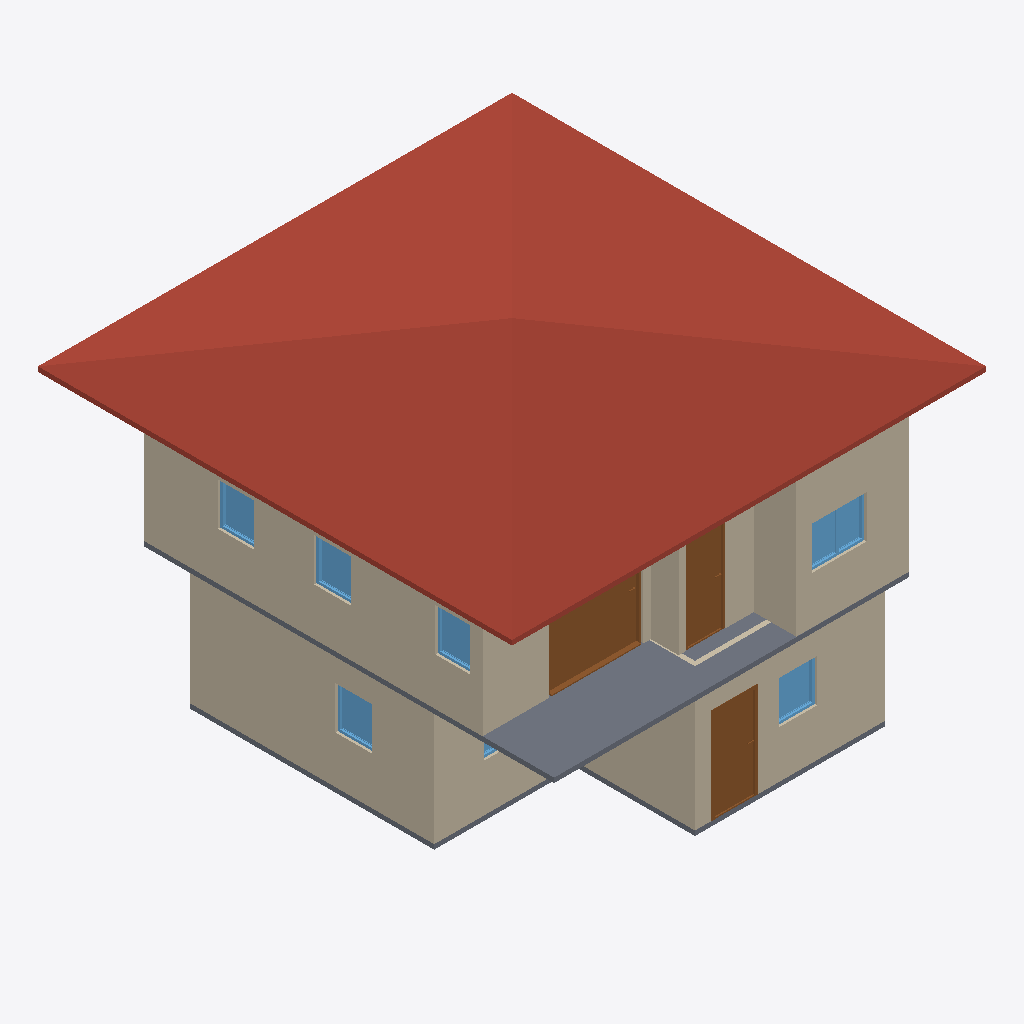
Isometric view of an IFC building model (IFC-SPF (STEP), schema IFC4, length unit metre), seen from the south-west, elements coloured by IFC class: 10 walls (beige), 7 windows (light blue), 3 doors (brown), 2 slabs (grey), 1 roof (red-brown).
Extent 10.0 m × 10.0 m × 7.1 m (x, y, z). Storeys (3): GF at 0.00 m; 2F at 3.00 m; 3F at 6.00 m. Elements (51): 28 IfcWall, 10 IfcDoor, 9 IfcWindow, 3 IfcSlab, 1 IfcRoof.

HEADER;
FILE_DESCRIPTION(('ViewDefinition[DesignTransferView]'),'2;1');
FILE_NAME('s03-activity.ifc','2026-09-30T19:47:06+08:00',(''),(''),'IfcOpenShell 0.8.5-post1','Bonsai 0.8.5-post1','Nobody');
FILE_SCHEMA(('IFC4'));
ENDSEC;
DATA;
#1=IFCPROJECT('0cNTyhDAn1KP9DRQW_MLSj',$,'My Project',$,$,$,$,(#10,#22),#5);
#27=IFCSITE('09Cajng2rFgOzZ3gN0h3Sv',$,'My Site',$,$,#50,$,$,$,$,$,$,$,$);
#33=IFCBUILDING('0qYnGYTqrByvxRJaGmYJre',$,'My Building',$,$,#56,$,$,$,$,$,$);
#39=IFCBUILDINGSTOREY('385gMz_5b5pRHnih3uqh2u',$,'2F',$,$,#4863,$,$,$,$);
#63=IFCBUILDINGSTOREY('0zlc2EC6PEyxz3XklgIHSk',$,'GF',$,$,#79,$,$,$,$);
#9991=IFCBUILDINGSTOREY('28lK8oyc94ah65y7v_bjxw',$,'3F',$,$,#10035,$,$,$,$);
#10059=IFCROOF('0CxNL2OUH49Q9YO98$1$Tp',$,'Roof',$,$,#10704,#10068,$,$);
#5073=IFCWALL('1XOJZOnHrECOHoprhw5l83',$,'Wall',$,$,#5462,#5079,$,$);
#267=IFCWALL('2vsq2OYDHB78HmNwbg44eD',$,'Wall',$,$,#542,#273,$,$);
#5695=IFCSLAB('1ahsHH3oX92eISzupL4e9n',$,'Slab',$,$,#5702,#5709,$,$);
#127=IFCWALL('1WoMo6QoX5tvK0idPBNyoU',$,'Wall',$,$,#1047,#135,$,$);
#5198=IFCWALL('10qGOu9pLE6PmNhjQaxd8y',$,'Wall',$,$,#5622,#5204,$,$);
#317=IFCWALL('2ysa91xnPFEQF6jIUBUViH',$,'Wall',$,$,#606,#323,$,$);
#292=IFCWALL('2c6OUZmAX9NhmNK0NFwVTe',$,'Wall',$,$,#574,#298,$,$);
#8290=IFCDOOR('3vkPOyJ3n0P8sKlObypDZx',$,'Door',$,$,#8499,#8299,$,2.0,1.9854463338851929,$,.SLIDING_TO_RIGHT.,$);
#5098=IFCWALL('3FKjolp5L7jx1NhNACKYiz',$,'Wall',$,$,#5494,#5104,$,$);
#5173=IFCWALL('3r4KNNnwb0J9Z6gGQ1GwrC',$,'Wall',$,$,#5590,#5179,$,$);
#1225=IFCDOOR('0KkZq97z977RKy0blQoa2a',$,'Door',$,$,#1653,#1234,$,2.0,0.949999988079071,$,.SINGLE_SWING_LEFT.,$);
#10516=IFCDOOR('0G0c37TxD7l9Axf0olvvVl',$,'Door',$,$,#10699,#10525,$,2.0,0.8258440494537354,$,.SINGLE_SWING_LEFT.,$);
#5148=IFCWALL('1v5fEz31TEOfqqqhJlzlvs',$,'Wall',$,$,#5558,#5154,$,$);
#1094=IFCSLAB('1$V5UPM7X8ehVdYajjiEnv',$,'Slab',$,$,#1102,#1109,$,$);
#5123=IFCWALL('0S4tkaKDP3SfIka0ioaTQN',$,'Wall',$,$,#5526,#5129,$,$);
#9763=IFCWINDOW('37s8NHL8TEzeP97fXblSTa',$,'Window',$,$,#9990,#9772,$,0.8999999761581421,1.1566427946090698,$,.DOUBLE_PANEL_VERTICAL.,$);
#3225=IFCWINDOW('0GGE2BsND4zQEY1Ddu5zTo',$,'Window',$,$,#3692,#3234,$,0.8999999761581421,0.8028799295425415,$,.SINGLE_PANEL.,$);
#8836=IFCWINDOW('29ZWPNR0T4mgjm08mrW0i3',$,'Window',$,$,#9009,#8845,$,0.8999999761581421,0.772834300994873,$,.SINGLE_PANEL.,$);
#4098=IFCWINDOW('1xhHugRK9FFfscjsBczeuY',$,'Window',$,$,#4603,#4107,$,0.8999999761581421,0.7624958753585815,$,.SINGLE_PANEL.,$);
#9091=IFCWINDOW('3QwQ8WL8j57PP_0wWSZQGJ',$,'Window',$,$,#9264,#9100,$,0.8999999761581421,0.7593729496002197,$,.SINGLE_PANEL.,$);
#8581=IFCWINDOW('2QzMjOHnzBl9NmFC1DEV$S',$,'Window',$,$,#8754,#8590,$,0.8999999761581421,0.7389116287231445,$,.SINGLE_PANEL.,$);
#3774=IFCWINDOW('0s1brPNmDBEAN0yitLvsNE',$,'Window',$,$,#4016,#3783,$,0.8999999761581421,1.2002577781677246,$,.DOUBLE_PANEL_VERTICAL.,$);
ENDSEC;
